Run: headless pygame with SDL's dummy video driver; simulated clock (each Clock.tick advances the game by its frame time, no real sleeping); random seed 0; keys injected as events and as key.get_pressed() state; no mouse input.
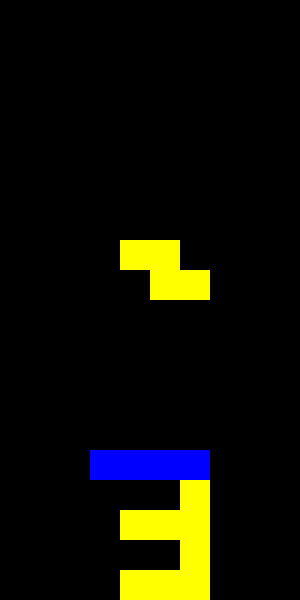
Frame 1 of 4 · flips 1–60 · no input
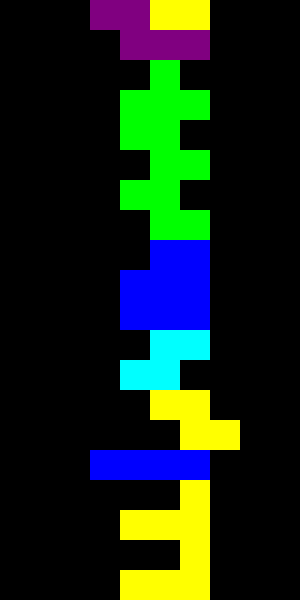
Frame 2 of 4 · flips 61–180 · tapped SPACE, RETURN · held RIGHT (→), D
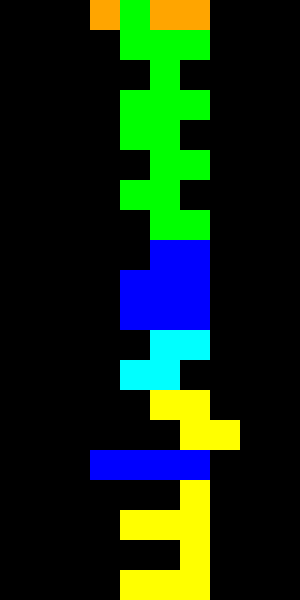
Frame 3 of 4 · flips 181–300 · held DOWN (↓), S
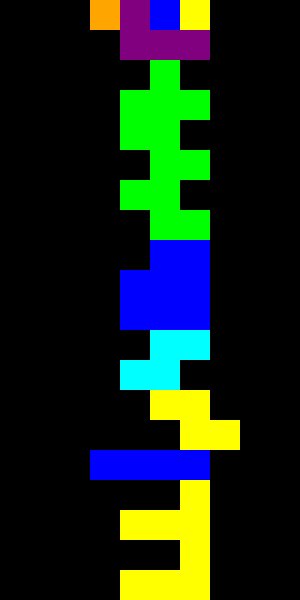
Frame 4 of 4 · flips 301–420 · held LEFT (←), A, UP (↑), W

The pygame program that drew these frames:

import pygame
import random

# Константы
SCREEN_WIDTH = 300
SCREEN_HEIGHT = 600
BLOCK_SIZE = 30
BOARD_WIDTH = SCREEN_WIDTH // BLOCK_SIZE
BOARD_HEIGHT = SCREEN_HEIGHT // BLOCK_SIZE

# Цвета
BLACK = (0, 0, 0)
WHITE = (255, 255, 255)
COLORS = [
    (255, 0, 0),  # Red
    (0, 255, 0),  # Green
    (0, 0, 255),  # Blue
    (255, 255, 0),  # Yellow
    (255, 165, 0),  # Orange
    (128, 0, 128),  # Purple
    (0, 255, 255)  # Cyan
]

# Фигуры тетромино
SHAPES = [
    [[1, 1, 1, 1]],  # I
    [[1, 1], [1, 1]],  # O
    [[0, 1, 0], [1, 1, 1]],  # T
    [[0, 1, 1], [1, 1, 0]],  # S
    [[1, 1, 0], [0, 1, 1]],  # Z
    [[1, 0, 0], [1, 1, 1]],  # L
    [[0, 0, 1], [1, 1, 1]],  # J
]

class Tetromino:
    def __init__(self):
        self.shape = random.choice(SHAPES)
        self.color = random.choice(COLORS)
        self.x = BOARD_WIDTH // 2 - len(self.shape[0]) // 2
        self.y = 0

    def rotate(self):
        self.shape = [list(row) for row in zip(*self.shape[::-1])]

class Tetris:
    def __init__(self):
        self.board = [[0] * BOARD_WIDTH for _ in range(BOARD_HEIGHT)]
        self.current_tetromino = Tetromino()
        self.score = 0

    def collide(self, dx, dy):
        for y, row in enumerate(self.current_tetromino.shape):
            for x, cell in enumerate(row):
                if cell:
                    new_x = self.current_tetromino.x + x + dx
                    new_y = self.current_tetromino.y + y + dy
                    if new_x < 0 or new_x >= BOARD_WIDTH or new_y >= BOARD_HEIGHT or self.board[new_y][new_x]:
                        return True
        return False

    def merge_tetromino(self):
        for y, row in enumerate(self.current_tetromino.shape):
            for x, cell in enumerate(row):
                if cell:
                    self.board[self.current_tetromino.y + y][self.current_tetromino.x + x] = self.current_tetromino.color

    def clear_lines(self):
        lines_to_clear = [i for i, row in enumerate(self.board) if all(row)]
        for i in lines_to_clear:
            del self.board[i]
            self.board.insert(0, [0] * BOARD_WIDTH)
            self.score += 100

    def drop(self):
        if not self.collide(0, 1):
            self.current_tetromino.y += 1
        else:
            self.merge_tetromino()
            self.clear_lines()
            self.current_tetromino = Tetromino()
            if self.collide(0, 0):
                return True  # Игра окончена
        return False

    def move(self, dx):
        if not self.collide(dx, 0):
            self.current_tetromino.x += dx

    def rotate(self):
        self.current_tetromino.rotate()
        if self.collide(0, 0):
            self.current_tetromino.rotate()  # Вернуть назад, если столкновение

class Game:
    def __init__(self):
        pygame.init()
        self.screen = pygame.display.set_mode((SCREEN_WIDTH, SCREEN_HEIGHT))
        pygame.display.set_caption("Tetris")
        self.clock = pygame.time.Clock()
        self.tetris = Tetris()
        self.running = True

    def draw_board(self):
        for y in range(BOARD_HEIGHT):
            for x in range(BOARD_WIDTH):
                if self.tetris.board[y][x]:
                    pygame.draw.rect(self.screen, self.tetris.board[y][x],
                                     (x * BLOCK_SIZE, y * BLOCK_SIZE, BLOCK_SIZE, BLOCK_SIZE))
        for y, row in enumerate(self.tetris.current_tetromino.shape):
            for x, cell in enumerate(row):
                if cell:
                    pygame.draw.rect(self.screen, self.tetris.current_tetromino.color,
                                     ((self.tetris.current_tetromino.x + x) * BLOCK_SIZE,
                                      (self.tetris.current_tetromino.y + y) * BLOCK_SIZE, BLOCK_SIZE, BLOCK_SIZE))

    def run(self):
        while self.running:
            for event in pygame.event.get():
                if event.type == pygame.QUIT:
                    self.running = False
                if event.type == pygame.KEYDOWN:
                    if event.key == pygame.K_LEFT:
                        self.tetris.move(-1)
                    if event.key == pygame.K_RIGHT:
                        self.tetris.move(1)
                    if event.key == pygame.K_DOWN:
                        self.tetris.drop()
                    if event.key == pygame.K_UP:
                        self.tetris.rotate()

            self.tetris.drop()
            self.screen.fill(BLACK)
            self.draw_board()
            pygame.display.flip()
            self.clock.tick(2)

if __name__ == "__main__":
    game = Game()
    game.run()
    pygame.quit()
